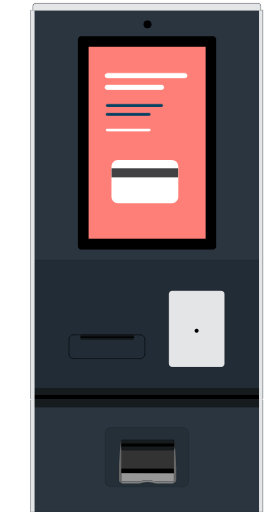
t = 0.00 s
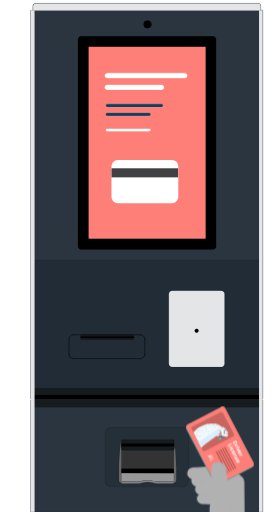
t = 0.60 s
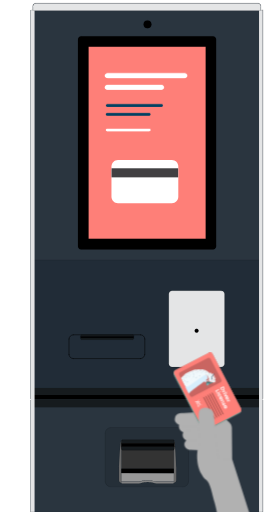
t = 0.90 s
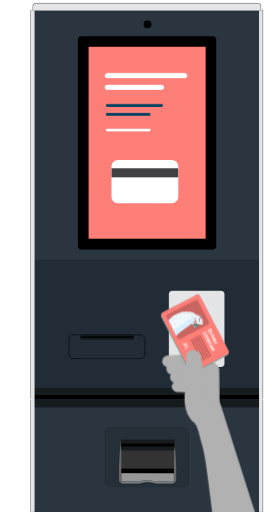
t = 1.50 s
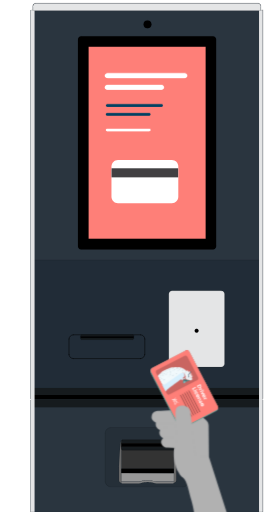
t = 2.08 s
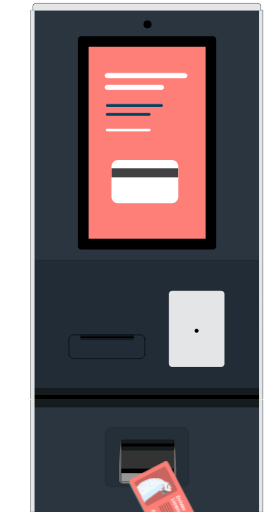
t = 2.63 s

The animated SVG that drew these frames (rendered in a browser with its animation timeline set to each time). Animation: 1 CSS @keyframes rule; one cycle of 3.00 s, repeats indefinitely.

<svg id="eA9Zn8smQW31" xmlns="http://www.w3.org/2000/svg" xmlns:xlink="http://www.w3.org/1999/xlink" viewBox="140 0 341.1 626.6" shape-rendering="geometricPrecision" text-rendering="geometricPrecision">
<style><![CDATA[
#eA9Zn8smQW398_to {animation: eA9Zn8smQW398_to__to 3000ms linear infinite normal forwards}@keyframes eA9Zn8smQW398_to__to { 0% {transform: translate(466.175974px,796.629998px)} 40% {transform: translate(404.700016px,531.138982px)} 43.333333% {transform: translate(404.700016px,524.138982px)} 46.666667% {transform: translate(404.700016px,526.805649px)} 60% {transform: translate(404.700016px,526.805649px)} 96.666667% {transform: translate(352.900015px,798.772048px)} 100% {transform: translate(352.900015px,798.772048px)}}
]]></style>
<defs><rect id="eA9Zn8smQW35" width="641.1" height="626.6" rx="0" ry="0"/><path id="eA9Zn8smQW36" d="M403.8,374.7l-33.9,17.6c-1.2.7-2.7.2-3.4-1l-13.2-25.4c-.7-1.2-.2-2.7,1-3.4l33.9-17.6c1.2-.7,2.7-.2,3.4,1l13.2,25.4c.7,1.2.2,2.7-1,3.4Z"/><path id="eA9Zn8smQW37" d="M366.2,95.3h-94.9c-1.5,0-2.8-1.3-2.8-2.8s1.3-2.8,2.8-2.8h94.9c1.5,0,2.8,1.3,2.8,2.8s-1.1,2.8-2.8,2.8Z"/><path id="eA9Zn8smQW38" d="M337.7,109.6h-66.4c-1.5,0-2.8-1.3-2.8-2.8s1.3-2.8,2.8-2.8h66.4c1.5,0,2.8,1.3,2.8,2.8s-1.3,2.8-2.8,2.8Z"/><path id="eA9Zn8smQW39" d="M337.7,130.5h-66.4c-.8,0-1.4-.6-1.4-1.4s.6-1.4,1.4-1.4h66.4c.8,0,1.4.6,1.4,1.4s-.7,1.4-1.4,1.4Z"/><path id="eA9Zn8smQW310" d="M322.6,141.3h-51.4c-.8,0-1.4-.6-1.4-1.4s.6-1.4,1.4-1.4h51.4c.8,0,1.4.6,1.4,1.4.1.8-.6,1.4-1.4,1.4Z"/><path id="eA9Zn8smQW311" d="M322.6,160.4h-51.4c-.8,0-1.4-.6-1.4-1.4s.6-1.4,1.4-1.4h51.4c.8,0,1.4.6,1.4,1.4.1.8-.6,1.4-1.4,1.4Z"/></defs><g transform="translate(-.36362 0.150019)"><g><g><g><g><path d="M461.9,12.2h-2.2c-.2,0-.3.1-.3.3v4.8-.1l-.1-.1-.1-.1h-.1v-3.1-.6-.4-.4h-278.2v.4.4.6v3.1l-.2.1-.1.1c0,0,0,0,0,.1v-4.8c0-.2-.1-.3-.3-.3h-2.3c-.2,0-.3.1-.3.3v7.6v351.3v28.7v84.2v3.7c0,.2.1.3.3.3h2.1v.8h-2.1c-.2,0-.3.1-.3.3v3.7v109.7v23.5c0,.2.1.3.3.3h2.2.2h279h.2h2.2c.2,0,.3-.1.3-.3v-23.5-109.7-3.7c0-.2-.1-.3-.3-.3h-2.1v-.8h2.1c.2,0,.3-.1.3-.3v-3.7-84.2-28.7-351.3-7.6c.1-.2-.1-.3-.2-.3Z" fill="#2a353f" stroke="#000" stroke-width="0.1385" stroke-linecap="round" stroke-linejoin="round" stroke-miterlimit="1"/><rect width="277.6" height="161" rx="0" ry="0" transform="translate(181.1 318)" fill="#212c37" stroke="#000" stroke-width="0.1385" stroke-linecap="round" stroke-linejoin="round" stroke-miterlimit="1"/><path d="M364,595.7h-88.1c-3.9,0-7-3.2-7-7v-58.7c0-3.9,3.2-7,7-7h88.1c3.9,0,7,3.2,7,7v58.7c0,3.9-3.1,7-7,7Z" fill="#252f38" stroke="#000" stroke-width="0.1385" stroke-miterlimit="1"/><path d="M411,355.6h-60.2c-2.2,0-4,1.8-4,4v85.4c0,2.2,1.8,4,4,4h60.2c2.2,0,4-1.8,4-4v-85.4c0-2.2-1.8-4-4-4Z" fill="#e4e5e6" stroke="#000" stroke-width="0.1385" stroke-linecap="round" stroke-linejoin="round" stroke-miterlimit="1"/></g><path d="M383.2,404.6c0,1.3-1.1,2.4-2.4,2.4s-2.4-1.1-2.4-2.4s1.1-2.4,2.4-2.4s2.4,1,2.4,2.4Z" stroke="#000" stroke-width="0.1385" stroke-linecap="round" stroke-linejoin="round" stroke-miterlimit="1"/><circle r="4.8" transform="translate(320.7 29.6)" stroke="#000" stroke-width="0.1385" stroke-linecap="round" stroke-linejoin="round" stroke-miterlimit="1"/><g><rect width="18.2" height="41.7" rx="0" ry="0" transform="translate(366.5 63.2)" fill="#ff5a5f"/><rect width="9.1" height="107.6" rx="0" ry="0" transform="translate(375.6 175.9)" fill="#00e9cd"/><g><rect width="155.8" height="241.4" rx="0" ry="0" transform="translate(242.3 55.3)" fill="#fe7f78" stroke="#000" stroke-width="0.132" stroke-linecap="round" stroke-linejoin="round"/><g><path d="M284.5,195.6h66c4.2,0,7.9,3.4,7.9,7.9v37.1c0,4.2-3.4,7.9-7.9,7.9h-66c-4.2,0-7.9-3.4-7.9-7.9v-37.1c.1-4.4,3.6-7.9,7.9-7.9Z" fill="#fff"/><rect width="81.5" height="11.1" rx="0" ry="0" transform="translate(276.7 205.8)" fill="#414042"/></g></g></g><path d="M404.7,301.1v-253.1c0-2.1-1.7-3.9-3.9-3.9h-161.3c-2.1,0-3.9,1.7-3.9,3.9v253.2c0,2.1,1.7,3.9,3.9,3.9h161.4c2.1-.1,3.8-1.8,3.8-4Zm-156.1-9v-235.1h143.3v235.1h-143.3Z" stroke="#000" stroke-width="0.096891" stroke-linecap="round" stroke-linejoin="round" stroke-miterlimit="1"/><rect width="276.9" height="8.8" rx="0" ry="0" transform="translate(181.1 474.6)" fill="#161b1e"/><polygon points="458.6,477.8 458.6,488.4 180.6,488.4 180.6,477.8 181.1,477.8 181.1,483.2 458.1,483.2 458.1,477.8"/><rect width="278.1" height="10" rx="0" ry="0" transform="translate(180.6 488.4)" fill="#161b1e"/><line x1="458.5" y1="12.5" x2="182.2" y2="12.5" fill="#e4e5e6"/><rect width="4.5" height="614.1" rx="0" ry="0" transform="translate(178 12.2)" fill="#e4e5e6"/><rect width="4.5" height="614.1" rx="0" ry="0" transform="translate(457.2 12.2)" fill="#e4e5e6"/><g><path d="M355.9,588c-.1,1.5-1.3,2.8-2.9,2.7v.1l-.1.1-.1.1-.2.1-.3.1-.4.1-.4.1h-.5-.4-18c-1.8.1-3.5-.2-5.2-.8l-.7-.3-.8-.2-1-.2-1.1-.1-1.2-.1-1.3-.1h-1.1l-1.3.1-1.2.1-1.1.1-1,.2-.8.2-.7.3c-1.7.7-3.5,1-5.2.8h-18-.4-.4l-.4-.1-.4-.1-.3-.1-.2-.1-.1-.1-.1-.1v-.1c-1.5.1-2.9-1.2-2.9-2.7v-16.5c.1-1.5,1.3-32.4,2.9-32.4h64.2c1.5-.1,2.9,30.8,2.9,32.4l.2,16.5v0Z" fill="#252f38" stroke="#000" stroke-width="0.103" stroke-miterlimit="1"/><rect width="64.2" height="34.4" rx="0" ry="0" transform="translate(288.7 539.1)" fill="#333"/><path d="M353,578.9v9.7l-.1.1-.1.1-.2.1-.3.1-.4.1-.4.1h-.4-.4-18c-1.8.1-3.5-.2-5.2-.8l-.7-.3-.8-.2-1-.2-1-.2-1.2-.1-1.3-.1h-1.3l-1.3.1-1.2.1-1.1.1-1,.2-.8.2-.7.3c-1.7.7-3.5,1-5.2.8h-18-.4-.4l-.4-.1-.4-.1-.3-.1-.2-.1-.1-.1-.1-.1v-9.7l64.4.1v0Z" fill="#979797"/><path d="M353,588.7v2.3l-.1.1-.1.1-.2.1-.3.1-.4.1-.4.1h-.4-.4-18c-1.8.1-3.5-.2-5.2-.8l-.7-.3-.8-.2-1-.2-1.1-.1-1.2-.1-1.3-.1h-1.2l-1.3.1-1.2.1-1.1.1-1,.2-.8.2-.7.3c-1.7.7-3.5,1-5.2.8h-18-.4-.4l-.4-.1-.4-.1-.3-.1-.2-.1-.1-.1-.1-.1v-2.3l.1.1.1.1.2.1.3.1.4.1.4.1h.4.4h18c1.8.1,3.5-.2,5.2-.8l.7-.3.8-.2l1-.2l1.1-.1l1.2-.1l1.3-.1h1.3l1.3.1l1.2.1l1.1.1l1,.2.8.2.7.3c1.7.7,3.5,1,5.2.8h18h.4.4l.4-.1.4-.1.3-.1.2-.1.1-.2v0v0Z" fill="#808080"/><path d="M355.9,571.5v16.5c-.1,1.5-1.3,2.8-2.9,2.7v-51.6c1.6-.1,2.9,30.8,2.9,32.4Z" fill="#666"/><path d="M288.7,539.1v51.6c-1.5.1-2.9-1.2-2.9-2.7v-16.5c.1-1.6,1.4-32.5,2.9-32.4Z" fill="#666"/><rect width="64.2" height="5.5" rx="0" ry="0" transform="translate(288.7 573.4)"/></g><path d="M353.7,546.3v.8c0,2-.6,3.7-1.2,3.7h-62.6c-.7,0-1.2-1.7-1.2-3.7v-.8h65Z" fill="#161b1e" stroke="#000" stroke-width="0.2271" stroke-linecap="round" stroke-linejoin="round" stroke-miterlimit="1"/><path d="M353.7,541.8v.8h-65v-.8c0-2,.6-3.7,1.2-3.7h62.6c.6,0,1.2,1.4,1.2,3.7Z" fill="#161b1e" stroke="#000" stroke-width="0.2271" stroke-linecap="round" stroke-linejoin="round" stroke-miterlimit="1"/><rect width="65" height="3.7" rx="0" ry="0" transform="translate(288.7 542.6)" stroke="#000" stroke-width="0.2271" stroke-linecap="round" stroke-linejoin="round" stroke-miterlimit="1"/><path d="M303.8,413.4v.4c0,1-.6,1.8-1.2,1.8h-62.6c-.7,0-1.2-.8-1.2-1.8v-.4h65Z" fill="#161b1e" stroke="#000" stroke-width="0.1606" stroke-linecap="round" stroke-linejoin="round" stroke-miterlimit="1"/><path d="M303.8,411.2v.4h-65v-.4c0-1,.6-1.8,1.2-1.8h62.6c.7-.1,1.2.6,1.2,1.8Z" fill="#161b1e" stroke="#000" stroke-width="0.1606" stroke-linecap="round" stroke-linejoin="round" stroke-miterlimit="1"/><rect width="65" height="1.8" rx="0" ry="0" transform="translate(238.8 411.6)" stroke="#000" stroke-width="0.1606" stroke-linecap="round" stroke-linejoin="round" stroke-miterlimit="1"/><g><g><line x1="224.6" y1="414.7" x2="224.6" y2="433.6" fill="none" stroke="#000" stroke-width="0.6297" stroke-linecap="round" stroke-linejoin="round" stroke-miterlimit="10"/></g><g><path d="M224.6,433.6c0,2.8,2.3,5.1,5.1,5.1" fill="none" stroke="#000" stroke-width="0.6297" stroke-linecap="round" stroke-linejoin="round" stroke-miterlimit="10"/></g><g><line x1="229.8" y1="438.7" x2="312.2" y2="438.7" fill="none" stroke="#000" stroke-width="0.6297" stroke-linecap="round" stroke-linejoin="round" stroke-miterlimit="10"/></g><g><path d="M312.2,438.7c2.8,0,5.1-2.3,5.1-5.1" fill="none" stroke="#000" stroke-width="0.6297" stroke-linecap="round" stroke-linejoin="round" stroke-miterlimit="10"/></g><g><line x1="317.4" y1="433.6" x2="317.4" y2="414.7" fill="none" stroke="#000" stroke-width="0.6297" stroke-linecap="round" stroke-linejoin="round" stroke-miterlimit="10"/></g><g><path d="M317.4,414.7c0-2.8-2.3-5.1-5.1-5.1" fill="none" stroke="#000" stroke-width="0.6297" stroke-linecap="round" stroke-linejoin="round" stroke-miterlimit="10"/></g><g><line x1="312.2" y1="409.6" x2="229.8" y2="409.6" fill="none" stroke="#000" stroke-width="0.6297" stroke-linecap="round" stroke-linejoin="round" stroke-miterlimit="10"/></g><g><path d="M229.8,409.6c-2.8,0-5.1,2.3-5.1,5.1" fill="none" stroke="#000" stroke-width="0.6297" stroke-linecap="round" stroke-linejoin="round" stroke-miterlimit="10"/></g></g></g></g></g><g><g><g><g><g><path d="M366.2,95.3h-94.9c-1.5,0-2.8-1.3-2.8-2.8s1.3-2.8,2.8-2.8h94.9c1.5,0,2.8,1.3,2.8,2.8s-1.1,2.8-2.8,2.8Z" fill="#fff"/></g></g></g></g><g><g><g><g><path d="M337.7,109.6h-66.4c-1.5,0-2.8-1.3-2.8-2.8s1.3-2.8,2.8-2.8h66.4c1.5,0,2.8,1.3,2.8,2.8s-1.3,2.8-2.8,2.8Z" fill="#fff"/></g></g></g></g><g><g><g><g><path d="M337.7,130.5h-66.4c-.8,0-1.4-.6-1.4-1.4s.6-1.4,1.4-1.4h66.4c.8,0,1.4.6,1.4,1.4s-.7,1.4-1.4,1.4Z" fill="#004263"/></g></g></g></g><g><g><g><g><path d="M322.6,141.3h-51.4c-.8,0-1.4-.6-1.4-1.4s.6-1.4,1.4-1.4h51.4c.8,0,1.4.6,1.4,1.4.1.8-.6,1.4-1.4,1.4Z" fill="#004263"/></g></g></g></g><g><g><g><g><path d="M322.6,160.4h-51.4c-.8,0-1.4-.6-1.4-1.4s.6-1.4,1.4-1.4h51.4c.8,0,1.4.6,1.4,1.4.1.8-.6,1.4-1.4,1.4Z" fill="#fff"/></g></g></g></g></g><g><path d="M459.5,12.3h-279.2v-5c0-2,1.6-3.6,3.6-3.6h272c2,0,3.6,1.6,3.6,3.6v5Z" fill="#2a353f" stroke="#000" stroke-width="0.1383" stroke-linecap="round" stroke-linejoin="round" stroke-miterlimit="1"/><path d="M459.1,12.6h-278.4v-5c0-2,1.6-3.6,3.6-3.6h271.3c2,0,3.6,1.6,3.6,3.6v5Z" fill="#e4e5e6"/></g></g><g id="eA9Zn8smQW398_to" transform="translate(466.175974,796.629998)"><g transform="translate(-414.324051,-504.312363)"><g><g clip-path="url(#eA9Zn8smQW3294)"><g><path d="M361.9,420.6c.1,0,.1,0,0,0v0l35.3,7.9-3.3,7.9-33-.2v0c0,0,0,0-.1,0-4.6,0-8.1-3.5-7.9-7.9.3-4.4,3.8-9,9-7.7Z" fill="#b1b1b1"/><path d="M364.5,432.4v0v0l31.2-1.8l2,14.3-31.2,1.7v0c0,0,0,0-.1,0-4.4.3-8.4-2.7-8.9-6.7s2.7-7.3,7-7.5Z" fill="#b1b1b1"/><path d="M366.9,444.5v0v0l28.4,1.2-.1,12.9-28.3-1.2v0c0,0,0,0-.1,0-4-.2-7.2-3.2-7.2-6.8s3.2-6.3,7.3-6.1Z" fill="#b1b1b1"/><path d="M396.1,410.3c1.7-.1,3.4.5,4.6,1.6l13.9,11.7c2,1.8,3.1,4.3,3.1,6.9l.5,51.4c0,3-2.7,5.3-6.2,5.1l-12.3-.6c-3.4-.2-6.2-2.7-6.2-5.7l2.5-43-10.8-9.1-23.2-.3c-9.9.2-15.5-4.3-13.9-10c.9-3.4,2.9-5.9,10.5-5.8l37.5-2.2Z" fill="#b1b1b1"/><g><path d="M394.4,340.8l34.4,66.1c1,2,.3,4.5-1.7,5.5l-40.5,21c-2,1-4.5.3-5.5-1.7l-34.4-66.1c-1-2-.3-4.5,1.7-5.5l40.5-21c2-1.1,4.5-.3,5.5,1.7Z" fill="#c96561"/><path d="M394.4,340.8l34.4,66.1c1,2,.3,4.5-1.7,5.5l-40.5,21c-2,1-4.5.3-5.5-1.7l-34.4-66.1c-1-2-.3-4.5,1.7-5.5l40.5-21c2-1.1,4.5-.3,5.5,1.7Z" fill="#2eb7aa"/><path d="M394.1,340l34.8,66.8c.9,1.6.2,3.5-1.3,4.4l-41.2,21.4c-1.6.9-3.5.2-4.4-1.3l-34.8-66.8c-.9-1.6-.2-3.5,1.3-4.4l41.2-21.4c1.6-.8,3.5-.3,4.4,1.3Z" fill="#fc7e79"/><path d="M394.1,340l34.8,66.8c.9,1.6.2,3.5-1.3,4.4l-41.2,21.4c-1.6.9-3.5.2-4.4-1.3l-34.8-66.8c-.9-1.6-.2-3.5,1.3-4.4l41.2-21.4c1.6-.8,3.5-.3,4.4,1.3Z" fill="#fe7f78"/><g><path d="M403.8,374.7l-33.9,17.6c-1.2.7-2.7.2-3.4-1l-13.2-25.4c-.7-1.2-.2-2.7,1-3.4l33.9-17.6c1.2-.7,2.7-.2,3.4,1l13.2,25.4c.7,1.2.2,2.7-1,3.4Z" fill="#c96561"/><polygon points="365.2,388.8 361,380.9 377.7,368.5 384.3,364.8 387.9,366.8 388.4,370.1 368.4,383.1" fill="#d7effd"/><g><g><g><g><g><g><g><g clip-path="url(#eA9Zn8smQW3267)"><g><g><g><path d="M380.5,367.9c0,.1,0,.2-.1.2c0-.1,0-.1.1-.2Z" fill="#d1e0e7"/><path d="M381.7,366.8c0,0,.1,0,0,0-.1.1-.2.2-.4.3-.1.1-.1.1-.2.2c0,0,0,0,0-.1.2-.1.4-.3.6-.4Z" fill="#d1e0e7"/><path d="M381.8,366.7c.2-.1.3-.2.5-.3-.2.2-.4.2-.5.3Z" fill="#d1e0e7"/><path d="M382.9,366.2c0,.1,0,.1,0,0-.2.1-.3.2-.4.2s-.2.1-.3.1c.1-.1.3-.2.4-.3s.2,0,.3,0Z" fill="#d1e0e7"/><path d="M393.6,368.4c.1.1.1.1,0,0-.1,0-.2.1-.4.1-.1,0-.1,0,0,.1.1.2.2.3.4.3c0,.9,0,1.8,0,2.7-.4-.1-.7-.2-1-.3-.4-.1-.7-.2-1-.3-.2,0-.2-.1-.2-.3.1-.8.1-1.5.2-2.3v-.1h.1c.2,0,.4.1.6.1c0,0,0,0,.1,0c0,.1.1.2.2.1s.2-.1.1-.3c0-.1,0-.1,0-.2.1-.1.2-.2,0-.4.1,0,.1.1.2.1h.1c0-.1,0-.1,0-.1-.1,0-.1-.1,0-.1c0,0,.1-.1,0-.1-.2-.1-.1-.2-.1-.3c0,0,.1,0,.1-.1v0c.3,0,.3,0,.4.2c0,.1.1.3.2.4c0,.1.1.2-.1.3c0,0-.1,0-.1.1l.1.1c0,.2.1.2.1.3Z" fill="#0e3e5a"/><path d="M388.2,375.7c-.1,0-.1,0-.2-.1.1.3.1.3.2.1.1.1.1.1,0,0c.1.1,0,.1,0,0Zm.1-.2c-.1,0-.1,0,0,0l-.1-.3c-.1-.1-.1-.2-.2-.1c0,.1,0,.1,0,.2v0c0,0-.1,0-.1.1v0c.2,0,.3.1.4.1c0,.1.1,0,0,0c.1,0,.1,0,0,0Zm.6,0c-.1.1-.2.1-.2.1-.1-.1-.2,0-.3.1c0,0,.1,0,.2,0s.2,0,.3-.2c-.1.1,0,0,0,0c0,.1,0,.1,0,0v0Zm0,.5v0c-.2-.1-.3-.2-.2-.3-.2.1-.2.3,0,.4.2,0,.2,0,.2-.1v0v0c.1.1.2-.1,0,0Zm.1-.5v0c.1.1.1.1,0,0c.1,0,0,0,0,0Zm.3.9v0c0,.1,0,.2.1.2c0,0-.1-.1-.1-.2Zm0-1.8v0c-.1,0-.1.1-.1.2.1,0,.1-.1.1-.2v0Zm.2,2.2v0v0v0Zm.2-1.6v0v0Zm1,.4c-.1,0-.2.2-.3.3c0,.1-.1.2-.1.3s0,.1,0,.2c.1,0,.2-.1.3-.1-.1-.1,0-.2.1-.3s.2-.2.2-.3c-.1,0-.2,0-.2-.1Zm.7-.1c-.1,0-.2.1-.3.2v.1v0c0,0,0,0,.1,0v0c.1,0,.1-.1.2-.1c0,0,.1,0,0-.2.1,0,.1,0,0,0Zm.1.4c0,0,0,.1,0,0c0,.1.1.1,0,0v0Zm.2-.9v0c.2-.2.3-.2.4-.3-.1,0-.1-.1-.2-.1s-.2.1-.2.2-.1.1,0,.2h-.2c-.1.1-.1.2,0,.3l.1.1c0,.1,0,.1.1.1c0,0,0,0,0-.1l-.1-.1c-.1,0-.1-.1-.1-.1c0-.1.1-.2.2-.2Zm.4.2v0c0,0-.1,0,0,0-.1,0-.2,0-.2,0h.2c-.1,0-.1.1,0,0v0Zm.5-.2v0c0,.1.1.1,0,0Zm1.1.3c-.7.2-1.2.4-1.9.5v0c-.1.1-.1.1-.2.1l-.1.1c0,0,.1,0,.1.1v0h.1v0c0-.2.1-.3.3-.3.7-.2,1.2-.3,1.9-.5c0,0-.1,0-.2,0Z" fill="#379596"/><path d="M389.3,373.5c-.3-.2-.7-.3-.8-.7-.1-.1-.1-.1-.1-.2c0-.3-.2-.5-.3-.7-.1-.1-.1-.1-.1-.2s-.1-.1-.1-.1c-.1,0-.1.1-.1.1c0,.1,0,.2-.1.2c0,.1.1.2-.1.2-.1,0-.1,0-.2,0v0c0,0,0-.1.1-.1l-.1-.1c-.2,0-.3,0-.2.2c0,.1.1.1,0,.1-.2.1-.3.2-.3.4c0,.1,0,.2-.1.2-.2.1-.3.2-.3.4.1,0,.1.1.1.1-.1.1,0,.2.1.3s.1.2.1.3.1.1.2.1c.2-.1.2-.4.2-.5c0,0,0-.1.1-.2l.3.2h.2c.4.2.8.3,1.1.4h.1v0v0v0v0v0v0v0h.1c0,0,0,0,0,.1h.1c0-.1,0-.2.1-.3.2-.1.1-.1,0-.2Zm-1.9-1.1v0c0-.1,0-.1,0,0v0Z" fill="#dbe5ea"/><path d="M391.8,375.1v0c-.1,0-.1.1,0,0c.1.1.1.1,0,0v0v0v0c.1.1.1.1.2.1v0v0c0,.1.1.1,0,.2s-.2.1-.3.1h-.1c-.1,0-.1,0-.1-.1l-.1-.1c-.1-.1-.1-.2,0-.3l.1-.1c0,0,.1,0,.1-.1s.1-.1.2-.2h.1c.2,0,.4,0,.6.1-.1,0-.1.1-.2.1c0,.2-.2.3-.5.3Z" fill="#318586"/><path d="M390,372.4c-.1.1-.2-.1-.3,0c0,0,0,0,0-.1s0-.3-.1-.4c0,0-.1-.1,0-.1h.1c.1,0,.2,0,.2.2v0c.1.1,0,.3.1.4v0Z" fill="#e1e9ee"/><path d="M389.5,371.7v0c-.1,0-.2.1-.2.1c0-.1,0-.2.1-.3h.1c0,0,0-.2.1-.1.1,0,.1.1.1.2.1,0,0,0-.2.1.1-.1.1,0,0,0Z" fill="#e1e9ee"/><path d="M394.1,367.6c0-.1-.1-.1-.2,0s-.2,0-.1-.1c0-.1,0-.1,0-.2c0,0,.1-.1.1,0c.1.1.2.1.2.3v0v0v0Z" fill="#0c3047"/><path d="M387.7,372.1c0,.1.1.2-.1.2-.1,0-.1,0-.2,0c0-.1,0-.1.1-.2v0h.2Z" fill="#e1e9ee"/><path d="M389.9,374c-.1,0-.3,0-.4-.1.1-.1.3-.1.4.1v0Z" fill="#e0f3fb"/><path d="M390,372.4v0v0v0c0,.1,0,0,0,0v0Z" fill="#e1e9ee"/><path d="M390,372.4c0-.1,0-.1,0,0c.1-.1.1-.1,0,0c.1-.1.1-.1,0,0v0Z" fill="#e1e9ee"/><path d="M394.2,367.5v0v0Z" fill="#0f3a54"/><path d="M389.1,377.7c0,.1-.2.3-.3.3-.6.2-1.1.4-1.8.6-.1,0-.2,0-.2-.1-.1-.1-.1-.3-.1-.4.1-.1.2-.2.1-.4c0-.2,0-.4.1-.5c0-.1.1-.1.1-.1.1,0,.1.1,0,.1c0,.1,0,.2-.1.2v.1h.1c.1-.1.1-.3.2-.4c0-.1-.1-.1-.2-.2s-.2-.2-.2-.3c.1-.1.1-.2.2-.3.1,0,0,.2.1.1.1,0,0-.1,0-.2s.1-.2.2-.2.1,0,.2.1c.1,0,.2.1.2-.1c0-.1.1-.1.2,0c0,0,.1,0,.2.1c0,.1.1.1.1.1v0c-.1.1-.1.1.1.2v.1c.1.2.1.2.2.1c0,0,0,0,.1,0c0,.1.2.1.1.2-.1,0-.1.1-.1.2c0,0,0,.1.1.1.2.1.1.2.2.4c0,.2.1.3.2.2Zm-.4.3c0,0,.1,0,0,0c.1-.4.1-.6-.1-.9-.1-.1-.3-.1-.4,0s-.1.2-.1.3.1.2,0,.4c0,.2,0,.3.2.3.1,0,.3,0,.4-.1v0Z" fill="#50bcbd"/><path d="M388,376.2c0,0-.1,0,0,0-.1.2-.2.2-.3.2s-.1-.1-.2-.1-.2,0-.2.2c0,.1.1.1,0,.2-.1,0-.1-.1-.1-.1-.1.1-.1.2-.2.3c0,0,0,0,0,.1v0c0,.1.2.1.2.2.1,0,.2.1.2.2c0,.2-.1.3-.2.4h-.1c0,0-.1-.1,0-.1c0-.1,0-.2.1-.2v-.1c-.1,0-.1,0-.1.1-.1.2-.1.3-.1.5c0,.1,0,.3-.1.4-.1-.1-.1-.2-.1-.3v0c-.1-.2-.1-.4-.3-.6c0-.1,0-.1,0-.2s0-.1,0-.2c.1-.2,0-.3.2-.5c0,0,.2-.1.1-.2c0-.1-.1-.2-.1-.3c0,0,0,0-.1,0h-.1v-.2c.1.1.3.1.4.2s.1.1.2,0s.1-.1.1-.2c0,0,0,0,0-.1c0,0,0,0-.1,0s-.1.1-.2,0c0,0,0,0,0-.1v0c0-.1,0-.2,0-.3c0,0,0-.1,0-.2h.1c.1.1.1.1.2,0c.1,0,.2,0,.2,0c.1,0,.2.1.3.1c0,.1-.1.3.1.4c0,0,0,0,0,.1s0,.1,0,.2c.2.2.2.2.2.2Z" fill="#44aeaf"/><path d="M389.5,376.8v0c0,.1,0,.1,0,0v0c0,.5-.2.8-.4.9h-.1v0c-.1,0-.1-.1-.2-.2v0v0-.1-.1c0,0,0,0,0-.1v0c0,0,0-.1-.1-.1c0,0,0,0-.1,0v-.1v0c0,0,0,0,0-.1c0,0,0,0,.1-.1v0v0l-.1-.1c.2-.1.3-.3.5-.4.1.1.1.1.2.2.1.2.1.2.2.3-.1-.1-.1-.1,0,0-.1,0,0,0,0,0v0Z" fill="#44aeaf"/><path d="M391.1,376.1c-.2.2-.4.4-.7.6-.1.1-.1.1-.2,0c0-.1-.1-.2-.1-.3v0h.1v0c0,0,0-.1,0-.2s.1-.2.1-.3c.1-.1.2-.3.3-.3.1.1.2.1.2.1.1,0,.1,0,.1.1.2.1.2.2.2.3Z" fill="#3fa4a5"/><path d="M393.9,375.3c-.1.2-.3.3-.4.5-.1.1-.4.2-.6.1-.3-.1-.7-.1-1,.1-.1,0-.1,0-.2.1h-.1v0v0h-.1v-.1v0v0c0-.1,0-.1.1-.1.1-.1.1-.1.2-.1v0c.7-.1,1.2-.3,1.9-.5.1,0,.2,0,.2,0Z" fill="#3fa4a5"/><path d="M386.5,376c.1.1.2,0,.2,0c0,.1.1.2.1.3s-.1.2-.1.2c-.2.1-.1.3-.2.5c0,.1,0,.1,0,.2-.1,0-.1-.1-.1-.1v0c0-.4,0-.8.1-1.1Z" fill="#50bcbd"/><path d="M391.2,375.9v0c-.2-.1-.1-.1,0,0v0c-.1,0-.1,0,0,0Z" fill="#318586"/><path d="M391.3,375.9c0,0,0,.1,0,0v0v0v0Z" fill="#318586"/><path d="M391.5,375.6c0,.1-.1.1,0,0-.2.2-.2.2-.3.2v0c0,0,0,0-.1,0v0-.1c.1-.1.2-.2.4-.1c0-.1,0-.1,0,0Z" fill="#318586"/><path d="M395.3,365.9c-.1-.2.1-.2.2-.2-.1.1-.1.1-.2.2Z" fill="#0c3047"/><path d="M395.5,365.7c0-.1,0-.1,0,0v0Z" fill="#0c3047"/><path d="M392.7,367.5c-.1,0-.1-.1,0,0-.2-.1-.1-.2-.1-.2.1-.1.1,0,.1.2c0-.2,0-.1,0,0c0-.1,0,0,0,0Z" fill="#0f3a54"/><path d="M387.7,374.8c0,0,0,.1,0,0c0,.1-.1.1,0,0l-.2.1v0c0,0,0,0-.1,0h-.1c0-.1,0-.2.1-.2s.2,0,.3.1c-.1,0-.1,0,0,0v0Z" fill="#2d7b7c"/><path d="M388.2,375.4v0c-.1,0-.1.1-.2,0v0c0-.1,0-.1,0-.2.1-.1.1,0,.2.2v0v0Z" fill="#2d7b7c"/><path d="M388.3,373.7h-.2v0v0h-.1v0v0v0h.1.2Z" fill="#2d7b7c"/><path d="M388.5,375.3v0v0v0v0Z" fill="#318586"/><path d="M394.2,375.1l-1.5-.3c-.1,0-.2.1-.2.1-.1.1-.3.2-.4.3v0c0,0,.1-.1.1,0s.1.1,0,.2-.2.1-.3.1-.2.1-.2,0c-.1,0-.1,0-.1-.1l-.1-.1c-.1-.1-.1-.2,0-.3l.1-.1c0,0,.1,0,.1-.1s.1-.1.2-.2h-.1c-.6-.1-1.1-.3-1.7-.4-.1,0-.3,0-.4-.1h-.1c-.1,0-.1,0-.2,0l-.3-.1c.1.2.1.3.2.4c0,.1.1.1,0,.2v0c-.1,0-.2,0-.3.1c0,0,.1-.1.1-.2.1-.1.1-.2,0-.2-.1-.1-.2-.3-.2-.4l-.7-.2v0h-.2v0v0v0v0v0h-.1v0c0,0,0,0-.1,0v0c-.1,0-.1-.1-.2,0l-.1-.1c0-.1.1,0,.2,0c0,0,.1,0,.1.1v-.1l-.3-.2c0,.1,0,.1-.1.2c0,.2-.1.4-.2.5.1.1,0,.1,0,.2-.1.3-.2.7-.3.9v0c0,.1-.1.2-.1.3v0c0,0,0,.1,0,.2v.1c0,.1,0,.1-.1.1s-.1-.1-.1-.1c0,.1,0,.1,0,.2.2,0,.3.1.4.2s.1.1.2,0c0,0,0-.1.1-.2c0,0,0,0-.1,0s-.1.1-.2,0c0,0,0,0,0-.1v0c0-.1.1-.2.1-.2s0-.1,0-.2h.1c0,0,.1.1.2,0c.1,0,.2,0,.2,0c.1,0,.2.1.3.1l.1-.1v0l.1-.1v0c0-.1,0-.1,0-.2.1-.1.1,0,.2.1v.2v0l.1.1c0,0,0,.1.1.1l-.1.1v0l-.1.1c0,.1.1.1.2.1v0v0v0c.1-.1.2-.2.3-.1c0,0,.1,0,.2-.1c0,0,.1-.1.1,0s0,.1-.1.1c0,.1-.1.1-.1.1v0c-.1.1,0,.2.1.3h.1c.2-.1.1.1.1.1h-.2v.1c.3,0,.6-.1.9-.1l-.5.3c.1.1.1.1.1.2l.1.1v0c0,0,0,0,0,.1v0v0v0c0,.1,0,.1.1.1.2-.1.3-.3.4-.5.1-.1.1-.2.2-.1v0c0,0,0,0,.1,0v0c0,0,0-.1,0-.2s.1-.2.1-.3c.1-.1.2-.3.3-.3.1.1.2.1.2.1v0c0,0,.1.1.2.1v0-.1c.1-.1.2-.2.3-.2s.1,0,.1.1-.1.1-.1.1c-.1.1-.1.2-.2.1c0,0,.1,0,.1.1v0v0c.1.1.1.2.1.3.1-.1.1-.1.2-.2v0h-.1v-.1v0v0c0-.1,0-.1.1-.1h-.1c0,0,0,0,0,.1-.1-.1,0-.2,0-.2.1-.1.2-.2.3-.2c0,0,.1,0,.1.1v.1c.7-.1,1.2-.3,1.9-.5.1,0,.2,0,.2,0s.1,0,.2,0l.4-.1-.5-.2Zm-7-.1v0c-.1,0-.1,0,0,0-.1-.1-.2-.1-.1-.2v0v0v0c0,0,0,0,0-.1c0,0,0,0,.1,0c0,0-.1,0-.1.1v0c0,0,.1,0,.1.2.1-.1.1,0,0,0v0Zm.5-.2c0,0,0,.1,0,0c0,.1-.1.1,0,0l-.2.1v0h-.1c0,0,0,0-.1,0v0v0c0-.1,0-.2.1-.2s.2,0,.3.1c-.1,0-.1,0,0,0v0c0-.1,0-.1,0,0c.1-.1.1,0,0,0Zm2,.4v0v0v0v0Zm-.4-.6v0c0,.1,0,.2-.1.2c0-.1,0-.2.1-.2v0Zm-.1.4c-.1.1-.2,0-.2,0h.2Zm-.2.2c0,.1,0,.1,0,0-.1.1-.2.1-.2,0v0-.1v0l.2.1v0v0c0-.1,0-.1,0,0v0Zm-.2-.1v0c0,.1,0,.1,0,0v0v0Zm-.4.2v0c.1,0,.1,0,0,0v0v0c.1,0,.1,0,0,0v0v0Zm.6.2v0c0,0,.1,0,0,0v0Zm3.6-.4c0,.1-.1.1,0,0-.1.1-.1.1,0,0v0v0v0c-.3.1-.3,0-.2,0h.2c-.1-.1-.1-.1,0,0c.1-.2.1-.2,0,0c.1,0,0,0,0,0Z" fill="#2d7b7c"/><path d="M388.9,375.3v0v0c0-.1,0-.1,0,0c.1-.1.1-.1,0,0c.1,0,.1,0,0,0Z" fill="#318586"/><path d="M389,375.5c.1,0,.1,0,0,0v0v0Z" fill="#318586"/><path d="M389.3,374.6v0c0,.1,0,.2-.1.2c0-.1,0-.2.1-.2v0Z" fill="#318586"/><path d="M389.7,375.2v0v0Z" fill="#318586"/><path d="M389,376.1c0,0-.1,0,0,0-.3,0-.4.1-.5.1s-.2,0-.2.1c0,0,0,.1.1.1-.1,0-.1,0-.1.1-.1,0-.1,0-.1-.1c0,0,0,0,0-.1l-.1-.1c-.1-.1-.2-.2-.2-.4v-.1c-.2-.1-.1-.3-.1-.4v0l.1-.1c.1,0,.1,0,.2,0v0l.1.1c0,0,0,.1.1.1l-.1.1h-.1v.1c0,.1.1.1.2.1v0v0v0c.1-.1.2-.2.3-.1c0,0,.1,0,.2-.1c0,0,.1-.1.1,0s0,.1-.1.1-.1.1-.1.1c-.1.1,0,.2.1.3l.2.1c.1-.2,0,0,0,0Z" fill="#3fa4a5"/><path d="M389.8,376.1l-.5.3h-.1c-.2.1-.4.2-.5.3v0v0c0,0,0,0-.1,0c0,0,0,0-.1,0v0c-.1.1-.1,0-.1-.1v-.1l-.1-.2v0c0-.1,0-.1.1-.2c0,0,0,0,.1,0c.2,0,.4-.1.5-.1.2.2.5.1.8.1Z" fill="#e0f3fb"/><path d="M389.3,373.9v0v0l-.4-.1-.7-.2h-.2c-.1,0-.1,0-.2-.1v0h-.1v-.1h.2c.4.1.8.3,1.1.4v0v0v0c.2,0,.2,0,.3.1-.1-.1-.1-.1,0,0v0v0v0Z" fill="#e0f3fb"/><path d="M386.8,375.4v0c0,0,0,.1,0,.2v.1c0,0,0,0-.1.1-.1,0-.1-.1-.1-.1s0,0,0-.1c0,0,0,0,0-.1c0,0,0,0,0-.1s0-.1.1-.2c0-.1.1-.1.2-.1c0,.1-.1.2-.1.3Z" fill="#318586"/><path d="M387.1,374.8v0v0v0v0c0,.1,0,.1,0,0c0,.1,0,.1,0,0Z" fill="#318586"/><path d="M387.6,374.9v0v0h-.2v0v0c.1-.1.1-.1.2,0Z" fill="#318586"/><path d="M392.6,375.1c0,0-.1.1,0,0-.1.1-.1.1,0,0v0v0v0c-.2.1-.2,0-.2,0h.2c-.1-.1-.1-.1,0,0v0c.1,0,0,0,0,0Z" fill="#318586"/><path d="M387.1,374.8v0v0v0v0v0c0,0,0-.1,0,0c0-.1,0-.1,0,0c.1-.1,0,0,0,0Z" fill="#2d7b7c"/><path d="M388.5,375.3v0v0v0v0c-.1,0-.1,0,0,0-.1,0-.1,0,0,0v0Z" fill="#318586"/><path d="M389.2,373.8c.1-.1.2-.1.2,0-.1.1-.2.1-.2,0Z" fill="#e0f3fb"/><path d="M393.4,367.6c0,.1,0,.1,0,0c0,.1,0,0,0,0Z" fill="#0c3047"/><path d="M387.2,374.7c0,0-.1.1,0,0-.1.1-.1.1,0,0v0v0c-.1.1-.1,0,0,0-.1,0-.1,0,0,0Z" fill="#2a7072"/><path d="M387.2,375v0c-.1,0-.1,0,0,0v0Z" fill="#2a7072"/><path d="M387.3,373.5c0,.2-.1.4-.2.5.1-.3.2-.3.2-.5Z" fill="#2a7072"/><path d="M387.7,374.8c0,0,0,.1,0,0c0,.1-.1.1,0,0l-.2.1v0h-.1c0,0,0,0-.1,0v0c0-.1,0-.2.1-.2s.2,0,.3.1c-.1,0-.1,0,0,0v0Z" fill="#2a7072"/><path d="M387.7,373.6c.1,0,0,0,0,0-.1,0-.1-.1-.2,0l-.1-.1c0-.1.1,0,.3.1-.1-.1,0-.1,0,0v0Z" fill="#2a7072"/><path d="M388.3,373.7v0v0Z" fill="#2a7072"/><path d="M387.4,372.3v0v0c-.1.1-.1.1,0,0Z" fill="#e0f3fb"/><path d="M387.2,375.8v0c0,0-.1,0,0,0-.2,0-.2.1-.3,0c0,0,0,0,0-.1v0c.2.1.2,0,.3.1-.1-.1,0-.1,0,0Z" fill="#379596"/><path d="M386.7,375.5v0v0Z" fill="#379596"/><path d="M386.7,375.5v0c-.1,0,0,0,0,0Z" fill="#379596"/><path d="M386.7,375.6v0c-.1,0-.1,0,0,0Z" fill="#379596"/><path d="M388.7,378c-.1.1-.2.1-.3,0-.2,0-.2-.1-.2-.3c0-.1,0-.2,0-.4c0-.1-.1-.2.1-.3.1-.1.3-.1.4,0c.2.2.2.5.2.8-.1.2-.2.2-.2.2Z" fill="#bfe6fb"/><path d="M388.4,376.5l.1.2c-.2,0-.2-.1-.1-.2Z" fill="#44aeaf"/><path d="M388.5,375.3v0v0c-.1,0-.1,0,0,0-.1,0-.1,0,0,0v0v0Z" fill="#2a7072"/><path d="M388.9,375.1v0v0v0v0c0-.1,0,0,0,0Z" fill="#2a7072"/><path d="M388.8,375.1v0v0v0v0Z" fill="#2d7b7c"/><path d="M389,375.2c0,.1,0,.1,0,0-.1.1-.2.1-.2,0v0-.1v0l.2.1v0v0c-.1-.1-.1-.1,0,0v0Z" fill="#2d7b7c"/><path d="M387.7,373.6v0c.1,0,0,0,0,0-.1,0-.1-.1-.2,0l-.1-.1c0-.1.1,0,.3.1-.1-.1,0-.1,0,0Z" fill="#318586"/><path d="M388,373.6v0c0,0-.1,0,0,0-.1,0-.1,0,0,0v0c-.1,0-.1,0,0,0-.1,0-.2,0-.2,0v0c.1,0,.1,0,.2,0Z" fill="#318586"/><path d="M387.7,373.6v0v0Z" fill="#2a7072"/><path d="M380.5,367.9c0,0-.1.1-.1.2s-.1.1-.2.1c-.2.1-.3.2-.5.3s-.3.2-.4.3-.3.1-.4.3h-.1c-.1.1-.3.1-.4.2-.3.3-.7.5-1,.7-.2.1-.5.3-.7.4-.4.3-.9.5-1.2.8s-.8.6-1.1.8c-.2.1-.3.2-.4.3l-.3.1c-.2.1-.3.2-.5.3-.4.2-.8.5-1.1.7-.1,0-.2.2-.3.2-.3.2-.6.4-.9.6-.5.3-.9.6-1.2.9-.5.3-.9.6-1.3.9-.2.1-.3.2-.4.3l-.2.1c-.3.2-.6.4-.9.6-.1.1-.2.1-.3.2-.5.3-.9.7-1.4.9-.6.4-1.2.8-1.8,1.1-.5.3-.9.6-1.4.9-.2.1-.4.2-.6.3-.3.2-.6.4-.9.6l.2-.2c.4-.2.8-.5,1.1-.7s.6-.4.9-.6.6-.4.9-.6.6-.4.9-.6.7-.4.9-.6c.2-.1.4-.2.6-.4.3-.2.7-.4.9-.6.3-.2.6-.4.9-.6.5-.3.9-.6,1.3-.9.3-.2.6-.4.9-.6.5-.3.9-.6,1.3-.9.3-.2.6-.4.9-.6.4-.2.7-.5,1-.7s.6-.4.9-.6.6-.4.9-.6.6-.4.9-.6c.5-.3.9-.6,1.3-.9.3-.2.6-.4.9-.6s.7-.5.9-.7c.3-.2.6-.4.9-.6s.7-.4.9-.7c.1,0,.2-.1.3-.1-.1.1-.2.2-.4.3-.1.3-.2.4-.2.6v0Z" fill="#d7effd"/><path d="M386.2,368.1v0c-.1.3-.2.3-.3.3v-.2h.1c.1-.1.1-.2.2-.1c0-.1,0,0,0,0c.2-.1.2-.2.2-.4c0-.1,0-.2-.1-.3s-.1-.2.1-.3l-.1-.1c-.1,0-.1,0-.2.1-.2.1-.2.1-.2-.1s-.1-.3-.3-.2l.1.1c0,0,.1,0,.1.1-.1.1-.2.2-.3,0h-.1v.1c.1.1,0,.2.1.3-.1.1-.2.1-.3.3c0,.1-.1,0-.1-.1s-.1-.1-.2,0-.2.1-.3,0c-.1,0-.2,0-.3.1l-.1.1c-.1,0-.1.1-.2,0c0-.1,0-.1.1-.1.1-.2.1-.4,0-.6l-.1.1c.1.3.1.3-.2.5s-.7.4-1,.5c-.1,0-.2.1-.3,0c.1-.2.4-.3.5-.4l.1-.1c0-.2-.1-.3,0-.5c0,0,0,0,0-.1s-.1-.1,0-.2c.1,0,.2-.2.3-.1.1,0,.1.1.2,0c0-.1-.1-.1-.1-.2c0,0,0,0-.1,0v-.1c-.3,0-.5,0-.8.1-.1.1-.2.1-.3,0-.1,0-.2.1-.3.1-.2.2-.4.3-.6.4s-.4.3-.6.4c-.1.2-.2.3-.4.4h-.1c0,.1,0,.2-.1.2v0c0,.2-.1.3-.3.4s-.3.2-.5.3-.3.2-.4.3c.1.2.1.2-.1.2-.1,0-.1,0-.1.1s-.1.1-.2,0h-.1c-.1.1-.3.1-.4.2-.3.3-.7.5-1,.7-.2.1-.5.3-.7.4-.4.3-.9.5-1.2.8-.4.3-.8.6-1.1.8-.2.1-.3.2-.4.3.2.3.1.5-.3.6.1-.1.1-.3,0-.4-.2.1-.3.2-.5.3-.4.2-.8.5-1.1.7c0,.1.1.1.2.1.2-.1.2-.1.2.1c0,0,0,.1.1.1.2.1.1.1,0,.2.1.1.1.3,0,.4-.1,0-.1.2-.2.1s-.3-.1-.3-.2l.2-.6c-.1.1-.1.2-.1.2-.1-.1,0-.2.1-.2-.1-.1.1-.2,0-.3c0-.1-.2,0-.2-.1-.3.2-.6.4-.9.6-.5.3-.9.6-1.2.9-.5.3-.9.6-1.3.9-.2.1-.3.2-.4.3c0,0,0,0,.1,0c0,.1-.1.1-.1,0l-.2.1c-.3.2-.6.4-.9.6-.1.1-.2.1-.3.2-.5.3-.9.7-1.4.9-.6.4-1.2.8-1.8,1.1l-1.4.8c-.2.1-.4.2-.6.3-.3.2-.6.4-.9.6l.4.8c.1,0,.1,0,.1,0c0,.1,0,.1-.1.1v.1c.1,0,.2.1.2.1h.1c-.1.1-.2.2-.3.3l.4.7c.2-.2.4-.4.7-.6.2-.1.3-.1.4.1c0,.1,0,.2,0,.2-.1.1-.3.2-.5.3-.1.1-.2.2-.4.2l.2.3l2.7,5c.1,0,.1-.1.1-.2s.1-.1.1-.1c.2,0,.3-.1.4-.2c0,0,0-.1.1-.1.2,0,.3-.1.4-.2s.2-.1.1-.3v-.1c.1.1.2.1.2.1s.1,0,.2-.1c0,0,.1,0,.1-.1.1,0,.1-.2.1-.3c0,0,0-.1-.1-.1s-.1-.1-.2-.1c.1-.1.2-.1.3,0s.1.1.2.1.1,0,.2-.1c.1,0,.1-.1.1-.1.1-.1.1-.1.2-.2.3-.2.5-.4.8-.6.2-.1.4-.3.6-.4.3-.3.7-.5.9-.8.2-.1.3-.2.4-.3l.1-.1c.1-.1.2-.1.3-.2.1,0,.1-.1.2-.1s.2-.2.3-.2c.4-.3.9-.6,1.2-.9.3-.2.5-.3.7-.6.1,0,.2-.1.2-.2.1-.1.2-.1.3-.2.3-.3.7-.5.9-.8.3-.2.5-.4.8-.6.2-.2.5-.4.7-.5l.1-.1c.1-.1.2-.2.4-.3s.4-.2.6-.4c.1,0,.1-.1.2-.1.3-.2.6-.5.9-.7.2-.1.4-.3.6-.4.5-.4,1-.8,1.5-1.1.6-.4,1.1-.8,1.6-1.2.4-.3.9-.6,1.2-.9.2-.2.5-.3.7-.5s.4-.4.7-.5c.4.3.8.5,1.2.8.3.1.6.3.9.5c0-.1,0-.1.1-.2c0,0,0,0,0-.1c0,0,0,0,0-.1v-.1c0-.1,0-.1.1-.2.1-.4.3-.9.4-1.2c0-.1.1-.1,0-.2-.1,0-.2,0-.2-.1s0-.2-.1-.3-.2-.2-.1-.3c0,0,0-.1-.1-.1c0-.2.1-.3.3-.4.1,0,.1-.1.1-.2c0-.2.1-.3.3-.4.1,0,0,0,0-.1-.1-.2,0-.2.2-.2.1-.1,0-.2.1-.3v-.1c-.1-.1,0-.2.1-.2.1-.1.2-.3.2-.5s.1-.4.1-.7c-.8,0-1-.4-1.2-.9Zm-24.8,13.7c-.1.1-.1.1,0,0-.1,0-.1.1-.2.1c0,0,0,0-.1.1c0,0,0,0,0-.1s0-.1,0-.2c0,0,0-.1.1-.1s.1,0,.2.2c-.1-.1-.1,0,0,0v0v0Zm1-.7c0,0-.1,0,0,0-.1.3-.1.3-.2.3c0,0,.1.1,0,.1h-.1c-.1-.1-.1-.1-.2-.1v0c-.1,0-.2.2-.4.2l.1-.1c.1-.1.2-.1.3-.1l.2-.1c.1,0,.1,0,.1,0v0-.1c.1-.1.1-.2.2-.1c0-.1,0,0,0,0v0Zm2.9-1.8c-.3.2-.6.4-.9.6-.1.1-.2.1-.2.2s0,.2.1.2.1.1,0,.1l-.1.1c.1,0,.2,0,.2-.1.1-.1.2-.1.3-.2.1,0,.1,0,.1.1-.1.1-.1.2-.2.2c0,0,0,0-.1,0c0,.3-.3.3-.5.3-.1,0-.1.2-.1.3s0,.1-.1.1c-.1-.1-.2-.2-.1-.3c0,0,0-.1.1-.1.1-.1,0-.2,0-.3-.3.2-.7.4-.9.6-.1.1-.2.1-.4.1.2-.1.3-.2.5-.3s.3-.3.5-.3c-.1-.1,0-.2.2-.3s.3-.2.4-.4l.1-.1c.2,0,.4-.2.5-.3c0,0,0-.1.1-.1s.2-.1.5-.1c0-.1,0-.1,0,0c.1,0,.1,0,0,0Zm2.1-2.2c.2-.1.3-.3.5-.3-.3.1-.4.2-.5.3Zm.8-.8v0v0Zm.1-.1c.1-.1.1-.1.2-.1-.1,0-.1.1-.2.1ZM372,375c0,0-.1,0,0,0c0-.1,0-.1,0,0c0-.1,0,0,0,0Zm10.1-6.5c0,0-.1,0-.2-.1.2,0,.3,0,.2.1.1,0,.1,0,0,0Zm.2-.1c0-.1.1-.2.2-.2-.1.1-.1.1-.2.2Z" fill="#d7effd"/><path d="M361.4,381.8v0c-.1.1-.1.1,0,0v0Z" fill="#d7effd"/><path d="M362.2,381.5v0c-.2-.1-.2-.1-.3-.1l.2-.1c.1,0,.1,0,.1,0c0,.1.1.1,0,.2Z" fill="#d7effd"/><path d="M368.1,376.3c0,.1-.1.1,0,0-.1,0-.1,0,0,0Z" fill="#d7effd"/><path d="M368.3,376.2c0,0-.1,0,0,0-.1,0-.1,0,0,0Z" fill="#d7effd"/><path d="M368.5,376.1c0,0,.1,0,0,0v0Z" fill="#d7effd"/><path d="M372,374.1c-.1.1-.1.2-.1.2-.1-.1,0-.1.1-.2Z" fill="#d7effd"/><path d="M372.1,374.9v0v0Z" fill="#d7effd"/><path d="M372.1,374.9c-.1,0-.1.1,0,0-.1,0-.1,0-.2,0c.1,0,.1,0,.2,0Z" fill="#d7effd"/><path d="M380.5,367.9c0,.1,0,.2-.1.2c0-.1,0-.1.1-.2Z" fill="#d7effd"/><path d="M382.2,368.4c0,.1,0,.1,0,0-.1,0-.2,0-.2,0c.1,0,.2,0,.2,0Z" fill="#d7effd"/><path d="M382.5,368.3c-.1.1-.1.1-.2.2c0-.2.1-.2.2-.2Z" fill="#d7effd"/><path d="M386.2,368.1v0c-.1.3-.2.3-.3.3v-.2h.1c.1-.1.1-.2.2-.1c0-.1,0,0,0,0Z" fill="#d7effd"/><path d="M396.4,364.1c-.2,0-.4,0-.5.1-.4.2-.8.5-1.2.7-.2.1-.5.3-.7.4v0c0,0-.1.1-.5.3s-.6.4-.8.5-1.1,1.2-1.1,1.2-.2.1-.2.6c0,.4-.2,2.9-.2,2.9s-.1.3.1.4l1.6.4.6.2v-2.7-.8l.2-.3l2-2.7c.4-.5.5-.8.7-1.2.2,0,.1,0,0,0Z" fill="#0f3a54"/></g><path d="M360.7,380.4c-1.5-2.8-2.9-5.7-4.5-8.5.2-.3.4-.6.6-.9.1,0,0-.1,0-.2-.1-.2-.2-.2-.4,0s-.3.4-.4.6c-.2-.4-.5-.9-.7-1.2-.1-.1-.1-.2,0-.3l.1-.1c0-.1,0-.1.1-.1s.1,0,.1-.1c0-.2.2-.5.4-.6.1-.1.2-.3.4-.4v-.1c0-.1,0-.2.1-.2c0,0,0,0,.1,0c.2,0,.2-.1.3-.2s.2-.2.4-.3c.2,0,.3-.2.3-.4v-.1c.2,0,.2-.2.3-.3.1,0,.1-.1.1-.1c0-.1.1-.2.2-.2.2,0,.2-.2.4-.3.1,0,0-.1,0-.1-.1-.1-.1-.2.1-.3.1,0,.2-.1.2-.1c0-.1.1-.2.2-.2h.1c.1-.3.5-.3.6-.5h.1c.2,0,.2,0,.1-.2-.1-.1,0-.1.1-.2.3-.1.5-.3.8-.4.1-.1.2-.1.1-.2s0-.1,0-.1c.1-.1.3-.2.4-.3s.1-.1.2,0c.2.1.3-.1.5-.1c0,0,0,0,0-.1c0-.2.2-.3.3-.3.2-.1.3-.1.5-.1.1,0,.1,0,.2-.1c0-.3.3-.3.5-.4.1,0,.2-.1.3-.1.1-.1.2-.2.4-.1.1,0,.3,0,.3-.2v0c0-.1.1-.1.2-.1s.3,0,.4,0c0,0,.1-.1,0-.1c0-.1,0-.2.1-.1.1,0,.1,0,.1-.1s.1-.2.2-.1c.2,0,.4-.1.5-.2s.3-.1.4-.2c0,.1,0,0,.1,0c.1-.1.2-.2.3-.1.1,0,.2,0,.2-.1.1,0,.1,0,.2,0c0-.3,0-.3.4-.3.2,0,.4.1.4-.2c0,0,0-.1.1-.1.1.1.2.3.2,0c0-.1.2-.1.3-.1h.1c.1-.3.3-.1.4-.2.2,0,.3-.1.4-.2.1-.2.3-.1.5-.2.1-.1.3-.1.4-.2h.1c.2.1.2,0,.3-.2c0,.2.1.2.2.2.1-.1.2-.2.4-.2.3-.1.6-.4.9-.4s.5,0,.8.1c.1.1.1,0,.1,0c.1,0,.2-.2.4-.1.1.1.1-.1.2,0c.2,0,.5.1.7.1.2.1.5.2.7-.1.1-.1.3-.1.4-.1h.1c.1-.3.4,0,.6-.1.1.2.2,0,.3,0c.2,0,.3-.1.5,0c.2,0,.4,0,.5,0h.1c.3.1.7.2.9.1.1,0,.1,0,.2,0c.1-.1.2-.1.3,0s.4.1.4.1c.1-.1.3-.1.4-.1s.3,0,.4,0h.1c.4-.2.8,0,1.1-.1s.7,0,.9.2c.1.1.3,0,.3.2v0c.2-.1.3,0,.5,0s.4.1.7.2h.1c.2,0,.5.1.7.3.1.1.1.1.2.1.3-.1.4,0,.5.3c0,.1.1.1.1,0s.1-.1.2-.1c.1.1,0,.1,0,.2.2-.2.3-.1.5,0c.3.2.5.3.8.4.1,0,.2,0,.1.2c0,.1.1.1.1,0c.2,0,.3,0,.3.2c0,.1.1.2.2.2v0c.2,0,.3,0,.3.2c0,.1,0,.2.2.1h.1v0v.1c0,.1,0,.1-.1.2s0,.2,0,.2v0c.1.1.1-.1.2-.1s.2-.1.3,0c.2.2.4.4.6.6.1.1.2.2,0,.3.1.1.1,0,.2,0c.1-.1.2-.1.3.1s.3.3.5.4c.1,0,.1,0,.2.1c0,.1.1.1.2.1s.3,0,.2.2v.1v0l.1-.1c0-.2,0-.4,0-.6c0-.4,0-.7-.1-1.1.3.3.5.6.7.8.5.6,1,1.2,1.5,1.8.1.1.2.1.3,0c.3-.2.6-.4.9-.6.1-.1.1-.1.2,0c.3.3.6.6.8.9.1.1.1.1.2.2-.1.1-.3.2-.5.3s-.4.2-.6.4l-.2.2c-.1-.2-.2-.3-.3-.5-.1-.1-.1-.2-.2-.1-.1,0-.2.1-.1.2v0c.1.2.2.5.5.6v.1v0c-.1,0-.1.1-.2.2-.3.3-.6.7-.9.9l-.1.1c0,.3,0,.5,0,.8c0,.1,0,.2,0,.2c0,.1-.1.3,0,.4-.1.7-.1,1.3-.2,2c0,.2.1.3.3.4c0,.1,0,.3.1.3.2.1.4.1.4.3c0,0,0,0,.1,0c.3-.1.6.1.9.1.1,0,.3,0,.2.2c0,.1,0,.2,0,.2.1,0,.2,0,.3,0s0-.1,0-.2s0-.2.1-.3c.1,0,.2,0,.2.1.1.3.1.3.4.2.2-.1.4,0,.6.1.1.1.2.1.3.1.2,0,.3.1.4.2.1.2.2.1.3.1s.1-.1.2-.1c.1.1,0,.2,0,.2s0,.1-.1.1c-.1.1,0,.2.1.2s.1,0,.2,0s.3,0,.2.2c.1-.1.2-.2.3-.1-.1.2-.3.4-.6.5-.5.4-1,.7-1.5,1-.1.1-.3.1-.3.3l-1.5-.3c-.2-.1-.4-.1-.6-.1-.2-.1-.5-.1-.8-.2l-1.5-.4c0-.1-.2-.1-.2-.1-.1-.2-.3-.3-.5-.3-.4-.1-.8-.5-.9-.9c0-.2-.2-.4-.3-.6v-.1c-.1,0,.1-.1,0-.2-.1,0-.1.1-.1.2v0c-.1,0-.3,0-.2-.2-.1-.1.2-.1.1-.2-.2-.2,0-.3.1-.4s.2-.3.2-.5v.2c.1-.1,0-.3,0-.5-.1-.3-.2-.6-.3-.9s-.2-.6-.3-.8v-.1c0-.2-.1-.4-.2-.6-.1-.1-.2-.3-.3-.5s-.2-.4-.3-.5v0c-.1-.2-.2-.4-.4-.5-.3-.2-.7-.4-.9-.6-.1,0-.2-.1-.2-.1-.2.1-.4.1-.5,0-.1,0-.2,0-.3,0h-.1c-.3.1-.6-.1-.8.2-.1.1-.3,0-.4,0s-.2-.1-.3,0-.3.2-.4.2c-.5.3-.9.6-1.4.9-.3.2-.6.4-.9.6-.5.3-.9.6-1.3.9-.3.2-.6.4-.9.6-.5.3-.9.6-1.3.9-.3.2-.6.4-.9.6-.4.3-.9.6-1.2.9-.4.3-.9.6-1.2.9-.5.3-.9.6-1.4.9-.3.2-.6.4-.9.6-.4.3-.9.6-1.2.9-.3.2-.6.4-.9.6-.5.3-.9.6-1.4.9-.3.2-.6.4-.9.6-.4.3-.9.6-1.2.9-.3.2-.6.4-.9.6-.5.3-.9.6-1.4.9-.3.2-.6.4-.9.6-2.1-.4-2.6,0-3.1.3Z" fill="#f1f9fc"/><path d="M396.4,373.3c-.1-.1-.2,0-.3.1c0-.2-.1-.2-.2-.2s-.1,0-.2,0-.2-.1-.1-.2l.1-.1c0-.1.1-.2,0-.2-.1-.1-.1.1-.2.1s-.2.1-.3-.1c-.1-.1-.2-.2-.4-.2-.1,0-.2,0-.3-.1-.2-.1-.4-.1-.6-.1-.3.1-.3.1-.4-.2c0-.1-.1-.2-.2-.1-.1,0-.1.2-.1.3s.1.1,0,.2c-.1,0-.2,0-.3,0-.1-.1-.1-.1,0-.2.1-.2-.1-.2-.2-.2-.3,0-.6-.2-.9-.1h.2c0-.3-.3-.3-.4-.3-.1-.1-.1-.2-.1-.3l.4.1c0,.1-.1.1,0,.2.1,0,.1.1.2,0c.1,0,0-.1,0-.1.4.1.8.2,1.1.3.2,0,.2,0,.2-.1c0-.8,0-1.5,0-2.3c0-.1,0-.3,0-.4v-.3c0,0,0-.1,0-.2c0-.2.1-.4.2-.5s.2-.3.3-.4l.1-.1c.3-.4.6-.8.9-1.1v0c.2.2.4.5.6.7.1.1.1,0,.1-.1.1-.3.1-.6.2-.9c0-.3.1-.5.2-.8.1.4.2.9.3,1.2.2.8.3,1.5.5,2.3.1.3.1.5.1.8c0,.1,0,.2.2.2.4-.1.9-.2,1.3-.3l-1.9,2.2c.3.1.6.1.9.1.1,0,.2.1.1.2-.4.2-.8.7-1.1,1.2Zm-.9-3c0,.1.2.1.3.1s.1-.1.1-.1c0-.3-.1-.7-.3-.9c0-.1-.1-.1-.2,0-.1,0-.1.1-.1.2.1.2.1.5.2.7v0Zm.2,1.6c.3-.2.4-.5.2-.8c0-.1-.1-.1-.1-.1-.1,0-.1.1-.1.1c0,.2-.1.3-.3.5-.1.1-.2.2-.1.3.2,0,.3.1.4,0v0Zm-.2-3.6c0,.1.1.1.1.2c0,0,.1.1.2.1s0-.1,0-.2s0-.3,0-.4s0-.3-.1-.4-.2-.1-.3-.1-.1.1-.1.2v0c.1.3.1.5.2.6v0Zm-1.3,2.9c0,.1.1.1,0,0c.1.1.2.1.2,0c0-.2.1-.3.1-.5c0-.1,0-.2-.1-.2s-.2.1-.2.2v0c-.1.2,0,.4,0,.5Z" fill="#f4fafc"/><path d="M395.5,370.3c-.1-.3-.2-.5-.3-.8c0-.1,0-.1.1-.2.1,0,.2,0,.2,0c.2.2.3.6.3.9c0,.1,0,.1-.1.1c0,0-.1.1-.2,0Z" fill="#e2eaef"/><path d="M395.5,368.3c-.1-.2-.1-.4-.2-.5c0-.1,0-.2.1-.2v0c.1,0,.2,0,.3.1s.1.3.1.4s0,.3,0,.4s0,.1,0,.2c-.1,0-.1,0-.2-.1c0-.2,0-.2-.1-.3Z" fill="#e2eaef"/><path d="M394.2,371.2c0-.1,0-.3,0-.4s.1-.2.2-.2v0c.1,0,.1.1.1.2c0,.2-.1.3-.1.5c0,.1-.1.1-.1.1-.1-.1-.1-.1-.1-.2Z" fill="#e2eaef"/><g opacity="0.3"><path d="M378.8,361c.1.1.3.1.4,0c.1,0,.1-.1.1-.1c0-.2,0-.3-.3-.3l-.8-.1c-.1-.1-.2,0-.3,0s-.1,0-.2.1c0,.1,0,.1.1.2.4.2.7.3,1,.2v0Z" fill="#0d4160"/><path d="M363.6,366.5c-.1.1-.3.2-.4.3-.1,0-.2.2-.3.3s-.1.1,0,.2.1,0,.2,0c.2-.1.4-.2.7-.3.1,0,.2-.2.1-.3v0c-.1-.2-.2-.2-.3-.2Z" fill="#0d4160"/><path d="M385.7,363.2c-.2-.2-.4-.3-.7-.4-.1,0-.2,0-.2,0-.1.1,0,.1.1.2c0,.1.1.1.2.2.3.2.6.4.9.6.1.1.3.1.3,0c.1-.1.1-.2-.1-.3v0c-.1-.2-.3-.3-.5-.3v0Z" fill="#0d4160"/><path d="M381.7,361.3c-.1,0-.2,0-.2.1s0,.2.1.2c.3.1.7.1.9.2.1,0,.2,0,.2-.1s0-.1,0-.2c-.1-.1-.2-.1-.3-.1-.2-.1-.5-.1-.7-.1Z" fill="#0d4160"/><path d="M384,360.9c-.2-.1-.4-.2-.6-.2c0,0-.1-.1-.2-.1s-.2-.1-.3.1c0,.1,0,.2.1.3.2.1.4.3.6.3s.3.1.4,0c.2-.1.1-.2,0-.4v0Z" fill="#0d4160"/><path d="M372.9,360.8c-.1,0-.2,0-.2,0-.1,0-.1.1-.1.1c0,.1,0,.1.1.1.4.2.8.2,1.2.2.1,0,.2,0,.2-.1s.1-.3-.1-.3c-.4,0-.8,0-1.1,0Z" fill="#0d4160"/><path d="M373.6,369.2c-.2.1-.3.4-.5.5-.1,0-.1.1-.1.2v0c.1.1.1,0,.2,0c.5-.4.9-.8,1.4-1.1.1,0,.1-.1.1-.2s0-.2-.2-.2c-.1,0-.3,0-.3.2-.1.1-.3.3-.6.6Z" fill="#0d4160"/><path d="M363.4,373.8c-.2.2-.5.5-.8.6-.1.1-.2.2-.4.3-.1,0-.1.1,0,.2v0c0,0,.1.1.2.1.2-.1.4-.1.5-.2.3-.2.6-.5.9-.8.1-.1,0-.2,0-.3s-.1-.1-.2-.1c-.1.1-.2.1-.2.2Z" fill="#0d4160"/><path d="M380,359.8c-.1,0-.2-.1-.3.1c0,.1,0,.3.1.3.3.2.6.3.9.4.1,0,.2,0,.3-.1-.1-.1.1-.3-.2-.3-.3-.2-.6-.3-.8-.4Z" fill="#0d4160"/><path d="M360.8,373c0,0,.1,0,0,0c.2-.2.2-.3.2-.4v0c-.1-.1-.2-.1-.2,0-.1,0-.2,0-.2.1-.3.2-.6.5-.8.9-.1.1-.2.2,0,.3.1.1.2,0,.3-.1.2-.3.3-.7.7-.8Z" fill="#0d4160"/><path d="M365.5,367.9c.1,0,.1-.1.2-.1.3-.1.5-.2.8-.4.1-.1.1-.2,0-.4-.1-.1-.2-.1-.3,0-.4.2-.8.4-1,.6h-.2c-.1.1-.2.1-.1.2c0,.1.2.1.2.1v0c.2.1.3,0,.4,0Z" fill="#0d4160"/><path d="M380.9,363.8c.1,0,.1-.1.1-.2s0-.2-.1-.2c-.4-.1-.8-.1-1.1-.1-.1,0-.1.1-.1.1c0,.1,0,.1.1.2s.2.1.3.1c.1.1.5.1.8.1Z" fill="#0d4160"/><path d="M378.3,366.5v0c-.2.1-.4.2-.6.3-.1,0-.1.1-.1.1c0,.1.1.1.1.1v0c.1,0,.2,0,.3,0c.4-.1.7-.3,1-.5.1-.1.2-.1.1-.3c0-.1-.2-.2-.3-.1v0c-.1.2-.3.3-.5.4Z" fill="#0d4160"/><path d="M361.2,366.8v0c.3-.3.5-.5.7-.6.1-.1.2-.2.1-.3v0c-.1-.1-.2-.1-.3,0-.3.2-.5.5-.7.8-.1.1-.1.2,0,.2v0c0,0,.1-.1.2-.1Z" fill="#0d4160"/><path d="M371.1,367.7c.1-.1.3-.1.4-.2.1,0,.1-.2.1-.3v0c-.1-.1-.2-.1-.3,0-.4.2-.8.4-1.1.6-.1,0-.1.1-.1.1c0,.1.1.1.1.1.2,0,.6-.1.9-.3Z" fill="#0d4160"/><path d="M391.8,373c0,.1.1.1.3.1.1,0,.1-.1.1-.2c0-.2,0-.3-.1-.5s-.3-.4-.4-.7c0-.1-.1-.1-.2-.1s-.1.1-.1.2c.2.5.3.8.4,1.2Z" fill="#0d4160"/><path d="M370.1,362.6c.1,0,.2-.1.1-.2c0-.1-.1-.2-.2-.2-.3.1-.6.1-.9.1-.1,0-.1,0-.2.1c0,.1,0,.2.1.2.3.1.7.1,1.1,0Z" fill="#0d4160"/><path d="M395.3,373.8c.1-.1.2-.1.3-.2l.1-.1c0-.1-.1-.1-.1,0-.3,0-.7.1-.9.1s-.2.2-.2.3.1.1.2.1c.1-.1.4-.1.6-.2Z" fill="#0d4160"/><path d="M369.7,361.2c-.1.1-.3.1-.2.3c0,.1.2.1.3.1.3,0,.6-.1.8-.1.1,0,.2,0,.1-.1c0-.1,0-.2-.1-.2-.3-.2-.6-.2-.9,0Z" fill="#0d4160"/><path d="M360.9,369.2c-.2,0-.4.3-.5.5c0,.1-.1.1,0,.2s.1.1.2,0v0c.2-.2.5-.4.8-.6.1-.1.1-.2.1-.3s-.1-.1-.2,0c-.2.1-.3.2-.4.2Z" fill="#0d4160"/><path d="M370.8,365.4c-.2.1-.3.2-.5.3-.1,0-.1.1-.1.2s.1,0,.2,0c.4-.1.7-.2.9-.4.1,0,.2-.1.1-.2c0-.1-.1-.2-.2-.1v0c-.1,0-.2.1-.4.2Z" fill="#0d4160"/><path d="M367,365.6c.2-.1.3-.2.5-.2.1-.1.1-.2.1-.3v0c-.1-.1-.2-.1-.3,0-.3.1-.6.4-.9.6c0,0-.1,0-.1.1s.1.1.1,0c.2-.1.4-.2.6-.2Z" fill="#0d4160"/><path d="M370.7,364c-.2.1-.4.2-.5.3-.1,0-.1.1-.1.1s0,.1.1.1c.4,0,.7-.1.9-.3.1-.1.1-.2,0-.3s-.2-.1-.3,0c0,0,0,.1-.1.1Z" fill="#0d4160"/><path d="M358.5,370.2c.1,0,.1-.1,0,0c.2-.3.3-.4.5-.6.1-.1.2-.3,0-.4-.1-.1-.3,0-.4.1-.2.2-.3.5-.4.7c0,.1-.1.1,0,.2.2.1.3,0,.3,0Z" fill="#0d4160"/><path d="M394.8,373.3c.1-.1.3-.1.4-.2s.1-.2,0-.2c-.1-.1-.1-.1-.2,0s-.2.1-.3.1-.3.1-.4.2c-.1,0-.2.1-.2.3c0,.1.2.1.3.1.2-.2.3-.2.4-.3Z" fill="#0d4160"/><path d="M359.4,366.8c-.2.1-.4.3-.6.5c0,.1-.1.1,0,.2c0,0,.1.1.2,0c.1,0,.1-.1.2-.1.2-.1.4-.3.6-.4.1,0,.2-.1.1-.2c0-.1-.2-.2-.3-.1-.1,0-.1.1-.2.1Z" fill="#0d4160"/><path d="M366.4,362.9c-.1.1-.3.1-.2.2c0,.1.2.1.3.1.3,0,.5-.1.8-.2.1,0,.2-.1.2-.2v0c0-.1-.2-.1-.3-.1-.3,0-.5.1-.8.2Z" fill="#0d4160"/><path d="M393.5,374.3v0c.2-.4.3-.8.2-1.1c0-.1-.1-.1-.1-.1-.1,0-.1,0-.1.1c0,.3-.1.5-.2.8c0,.1,0,.1,0,.2-.1.1,0,.1.2.1v0Z" fill="#0d4160"/><path d="M375.4,361.8c0,0,0,.1,0,0c.3.2.6.1.9,0c.1-.1.1-.2.1-.3s-.1-.1-.3-.1c-.2.1-.4.1-.6.2-.2,0-.2.1-.1.2Z" fill="#0d4160"/><path d="M364.8,364.1c-.2.1-.4.3-.5.3s-.1.1-.1.2.1.1.1.1c.3,0,.6-.1.9-.3.1-.1,0-.1,0-.2s-.1-.1-.2-.1v0c0-.1-.1-.1-.2,0Z" fill="#0d4160"/><path d="M385.6,362c0,0,0,.1,0,0c.4.3.6.7.9.9.1.1.2.2.4.1v0c.1,0,0-.2,0-.3-.2-.5-.6-.7-.9-.9-.1,0-.2,0-.2,0-.3.1-.3.1-.2.2Z" fill="#0d4160"/><path d="M374.6,362.9c.1,0,.2-.1.1-.2c0-.1-.1-.1-.2-.1v0c-.2,0-.4,0-.5,0s-.2,0-.3.1c-.1,0-.1.1-.1.1c0,.1.1.1.2.1.3.1.6,0,.8,0c0,.1,0,0,0,0Z" fill="#0d4160"/><path d="M362.8,369c.1,0,.2-.2.3-.3s.1-.2.1-.3c-.1-.1-.2-.1-.3-.1v0c-.2.1-.3.2-.4.4c0,.1-.1.1-.1.2.1.1.2.1.4.1-.1,0-.1,0,0,0Z" fill="#0d4160"/><path d="M390,365.4c.1,0,.1.1,0,0c.2.2.3.3.5.2.1-.1.1-.3,0-.4-.1-.3-.3-.5-.5-.8-.1-.1-.2-.1-.3-.1s-.1.1-.1.2c.2.4.3.6.4.9Z" fill="#0d4160"/><path d="M358.7,371.9c.1,0,.1-.1.2-.2s.1-.2.2-.3.1-.2,0-.3-.2-.1-.3,0c-.2.1-.3.3-.4.6c0,.1-.1.1,0,.2.2,0,.2,0,.3,0Z" fill="#0d4160"/><path d="M388.1,365.9c.2.2.4.5.8.5.1,0,.2,0,.3-.1c0-.1.1-.3-.1-.4-.3-.1-.5-.2-.8-.4-.1,0-.1,0-.2,0-.1.2-.1.3,0,.4Z" fill="#0d4160"/><path d="M360.9,367.7c-.1.1-.2.2-.3.3c0,.1-.1.1,0,.2s.2.1.3,0v0c.1-.1.1-.2.2-.2.1-.1.1-.2,0-.3c0-.1-.1-.1-.2,0Z" fill="#0d4160"/><path d="M362.3,364.6c-.2.1-.3.2-.4.4c0,.1-.1.1,0,.2s.1,0,.2,0c.1-.1.3-.2.4-.3s.1-.2.1-.3c-.2,0-.3,0-.3,0Z" fill="#0d4160"/><path d="M390.9,366.6c.2.1.3.2.5.3c0,0,.1.1.1,0c0,0,.1-.1,0-.1-.1-.2-.2-.3-.4-.5-.1-.1-.2,0-.2,0c0,.1,0,.2,0,.3Z" fill="#0d4160"/><path d="M390,372.3c-.1,0-.1.1,0,0-.2.1-.1,0,0,0-.1-.1-.1-.2-.1-.2-.1,0-.1,0-.1-.1c0-.2-.1-.1-.2-.1h-.1c0,.1,0,.1.1.2l.1.1c0,.1.1.2.3.3c0,0,0-.1,0-.2Z" fill="#0d4160"/><path d="M369.6,369.9c.1-.1.2-.1.2-.2s-.1-.1-.2-.1-.1,0-.2.1-.4.1-.3.3c.2.1.4-.1.5-.1Z" fill="#0d4160"/><path d="M389.5,371.7c0-.1.1-.1,0,0c.1-.1.2-.1.2-.2s-.1-.2-.2-.2s0,.1,0,.1s0,0-.1,0-.1.1-.1.2v.1c.1.1.1,0,.2,0v0Z" fill="#0d4160"/><path d="M388.4,372.3c-.1,0-.1-.1-.2-.1c0,.1,0,.2,0,.2.1.1.1,0,.2-.1c0,0,0-.2.1-.2c0,0,.1-.1,0-.1v0c0,0-.1,0-.1.1s0,.1,0,.2Z" fill="#0d4160"/><path d="M388.9,371.9c-.3,0-.2.2-.2.3s.1.1.1.2c0-.1.1-.2.1-.3c0-.2-.2-.2,0-.2Z" fill="#0d4160"/><path d="M390.4,373c0-.1-.2-.1-.2-.2s-.1-.2-.2-.2c0,0-.1-.1-.1,0s0,.1.1.1c.2,0,.2.1.1.2c0,0,0,.2.1.1.1,0,.2,0,.2,0Z" fill="#0d4160"/><path d="M388.9,371.6c0-.1.2-.1.1-.2c0-.1-.1-.1-.1-.1v0c0,.1,0,.2,0,.3-.1.1,0,0,0,0Z" fill="#0d4160"/><path d="M390.8,373c-.1-.1-.3-.2-.2-.3v-.1c-.1,0-.1.1-.1.1c0,.2.2.3.3.3Z" fill="#0d4160"/><path d="M389.5,373.7c.1-.1.1-.2.1-.3s-.1-.1-.2-.1c.1.1,0,.3.1.4Z" fill="#0d4160"/><path d="M389.9,372.9c0-.1-.1-.1,0,0-.2-.1-.1,0,0,0-.1.1,0,.1,0,0c.1.1,0,.1,0,0Z" fill="#0d4160"/><path d="M391.1,371.4c0,.1.1.1,0,0c.1.1.2,0,0,0v0v0c0-.1,0-.1,0,0Z" fill="#0d4160"/><path d="M388.9,371.3c0,0,0-.1,0,0c0-.1-.1-.2-.2-.1c0,0-.1,0-.1.1.2,0,.3,0,.3,0Z" fill="#0d4160"/><path d="M390.6,371.3c0,0,.1.1,0,0v0c.1-.2,0-.2,0-.2c0,.1,0,.1,0,.2c0-.1,0,0,0,0Z" fill="#0d4160"/></g></g></g><clipPath id="eA9Zn8smQW3267"><use width="52.139893" height="48.039886" xlink:href="#eA9Zn8smQW36"/></clipPath></g></g></g></g></g></g></g></g></g><line x1="393.4" y1="387.6" x2="407.1" y2="413.9" fill="none" stroke="#000" stroke-width="0.4804" stroke-miterlimit="10"/><line x1="390.8" y1="388.9" x2="404.5" y2="415.2" fill="none" stroke="#000" stroke-width="0.4804" stroke-miterlimit="10"/><line x1="388.3" y1="390.2" x2="401.9" y2="416.6" fill="none" stroke="#000" stroke-width="0.4804" stroke-miterlimit="10"/><line x1="385.7" y1="391.6" x2="399.4" y2="417.9" fill="none" stroke="#000" stroke-width="0.4804" stroke-miterlimit="10"/><line x1="383.2" y1="392.9" x2="396.8" y2="419.2" fill="none" stroke="#000" stroke-width="0.4804" stroke-miterlimit="10"/><g><path d="M373.6,398.5c.5,0,1-.1,1.7-.1.6-.7,1.1-1.3,1.4-1.7c0-.1-.1-.1-.1-.2.2-.2.4-.4.6-.5.2,0,.4.1.2.3-.2.3-.9,1.3-1.4,2c1.4-.1,2.8-.2,2.9.1.1.1.1.4,0,.5-.9-.3-5.6.4-6.2.4-.1-.1-.1-.6,0-.7.3-.1.5-.2.8-.3.1,0,0,.2.1.2Z" fill="#fff"/><path d="M378.1,399.3c.1.2.1.6-.5.9-.8.4-1.6.6-1.8.1-.1-.2,0-.4.1-.5-.3.1-.6.2-.9.3-.3.2-.5.4-.3.7.3.5,1.1.5,1.6.2c0,0,.1,0,.1.1.1.1,0,.2-.2.3-.5.3-1.6.4-1.9-.3-.3-.5,0-1.1.7-1.5c1-.5,2.8-.8,3.1-.3Zm-2.1.7c.1.2.9,0,1.4-.3.3-.1.3-.2.3-.2s-.1,0-.2,0c-.5,0-.9.1-1.4.3c0,0-.1.1-.1.2v0Z" fill="#fff"/><path d="M377.9,400.2c.2.2.4.4.5.6.3-.1.6-.1.9-.1.1.1.1.5,0,.5l-.5.1c.1.1.1.2.2.3s.2.2.1.3s0,.1,0,.2-.1.2-.1.2h-.1v0c-.2-.3-.4-.6-.6-.9-.9.2-1.6.4-2.4.8-.2.1-.2.2-.2.3.3.4.8.6,1.2.5c0,0,.2.2-.2.4-.5.2-1-.1-1.3-.5-.2-.4,0-.9.7-1.3.6-.3,1.2-.5,1.9-.7l-.2-.3c-.2-.1,0-.5.1-.4Z" fill="#fff"/><path d="M379.1,402.3c.1,0,.1,0,0,0c.1.1.3.6.1.7-.9.2-1.7.4-2.6.8-.2.1-.3.3-.2.4.2.4.9.1,1.1,0c.1.1.1.2,0,.3c0,0,0,0-.1.1-.5.3-1.2.2-1.5-.3-.2-.4,0-.7.5-.9c1-.6,1.8-.9,2.7-1.1Zm.9-.3c.2-.1.7-.3.9,0c.1.2.1.3-.1.3c0,.1-.1.3-.2.3-.3.2-.7.1-.8-.2v0c0-.1.1-.2.2-.4v0Z" fill="#fff"/></g><g><path d="M407.5,384.5c-1.1.7-2.5.2-3.1-.9l-.1-.1-.9-1.6l4.2-2.2.9,1.6c.6,1.3.2,2.6-1,3.2.1,0,.1,0,0,0Zm-.5-.8c.7-.3.9-1,.7-1.7c0,0,0-.1-.1-.1l-.4-.7-2.5,1.3.4.7c.3.7,1.1.9,1.8.7.1-.2.1-.2.1-.2v0Z" fill="#fff"/><path d="M410.1,386.5l-.9.5-.2-.4c-.3-.5-.6-.6-1.1-.3l-1.7.9-.5-.9l3.2-1.7.3.6-.3.4c.4.1.8.4.9.8l.3.1Z" fill="#fff"/><path d="M410.3,387.1l.5.9-3.2,1.7-.5-.9l3.2-1.7Zm1.2-.7l.5.9-.9.4-.5-.9.9-.4Z" fill="#fff"/><path d="M412.7,391.7l-3.9.4-.4-.8l2.6-3l.5.9-1.7,1.9l2.6-.4.3,1Z" fill="#fff"/><path d="M412.6,396.2l-1.2-2.5c-.4.3-.5.8-.3,1.1.1.3.4.5.8.5l.5.9c-1,.2-2.1-.5-2.4-1.5s.5-2.1,1.5-2.4s2.1.5,2.4,1.5c.2.9-.2,1.7-.9,2.1-.2.2-.3.3-.4.3Zm-.6-2.8l.9,1.5c.3-.3.4-.8.2-1.1-.3-.3-.7-.5-1.1-.4v0Z" fill="#fff"/><path d="M415.8,397.8l-.9.5-.2-.4c-.3-.5-.6-.6-1.1-.3l-1.7.9-.5-.9l3.2-1.7.3.6-.3.4c.4.1.8.4.9.8l.3.1Z" fill="#fff"/><path d="M399.7,387.2l-.9.5-1.3-2.5l4.2-2.2.5.9-3.3,1.7.8,1.6Z" fill="#fff"/><path d="M402.4,386.4l.5.9-3.2,1.7-.5-.9l3.2-1.7Zm1.2-.6l.5.9-.9.4-.5-.9.9-.4Z" fill="#fff"/><path d="M401.5,388.8c.9-.5,2.1-.2,2.6.8v.1c.5.8.3,1.8-.5,2.4l-.5-.9c.3-.4.3-1-.1-1.3-.3-.3-.8-.3-1-.1-.5.2-.7.8-.5,1.2v0c.2.4.6.6.9.5l.5.9c-.9.3-1.8-.1-2.2-.9-.5-1-.1-2.2.8-2.7v0Z" fill="#fff"/><path d="M405,396l-1.2-2.5c-.4.3-.5.8-.3,1.1.1.3.4.5.8.5l.5.9c-1,.2-2.1-.5-2.4-1.5-.2-1,.5-2.1,1.6-2.4c1-.2,2.1.5,2.4,1.5.2.9-.2,1.7-.9,2.1-.4.2-.5.2-.5.3Zm-.7-2.7l.9,1.5c.3-.3.4-.8.2-1.1-.3-.4-.7-.5-1.1-.4v0Z" fill="#fff"/><path d="M407.4,399.3l-2,1-.5-.9l1.8-.9c.5-.3.7-.6.5-.9s-.7-.6-1.1-.4c0,0-.1,0-.1.1l-1.7.9-.5-.9l3.2-1.7.3.6-.3.4c.5.1.9.4,1,.9.5.6.2,1.3-.6,1.8.2,0,.1,0,0,0Z" fill="#fff"/><path d="M406.8,400.4l.5.9c-.3.2-.3.5-.2.8s.4.4.6.3.1-.5,0-.8c-.2-.6-.4-1.3.4-1.7.6-.3,1.3,0,1.7.8.4.6.3,1.3-.3,1.8l-.1.1-.5-.9c.3-.1.3-.4.1-.7-.1-.3-.4-.4-.6-.3s-.1.4,0,.8c.2.6.4,1.3-.4,1.7-.7.4-1.3,0-1.8-.8-.5-.6-.3-1.4.4-1.9.2,0,.2-.1.2-.1Z" fill="#fff"/><path d="M410.5,406.7l-1.2-2.5c-.4.3-.5.8-.3,1.1.1.3.4.5.8.5l.5.9c-1,.2-2.1-.5-2.4-1.5-.2-1,.5-2.1,1.5-2.4c1-.2,2.1.5,2.4,1.5.2.9-.2,1.7-.9,2.1-.2.2-.3.2-.4.3Zm-.6-2.7l.9,1.5c.3-.3.4-.8.2-1.1-.3-.3-.7-.5-1.1-.4v0Z" fill="#fff"/></g></g><path d="M401.5,467.1l-6.2-54.5c-1.1-4.5-6.2-7.5-11.2-6.6-5,.8-7,2.7-7,9.5l.1,14.4.8,9.1c-.2,3.4.2,6.9,1.3,10.2c1.8,5.4.1-3.8-1.8,1.5l-.6,1.7c-3.8,13.3-.8,27.8,3.2,33.9c2,3,2.9,5.7,6.2,7.7c4.9,3.1,7.4,18.2,10.2,27.7c4,13.4,6.7,37.1,6.7,37.1l14.2,111.5h65L418.1,468.7" fill="#b1b1b1"/></g><clipPath id="eA9Zn8smQW3294"><use width="641.100037" height="626.600037" xlink:href="#eA9Zn8smQW35"/></clipPath></g></g></g></g><g><g><g><g><use width="100.499969" height="5.600006" xlink:href="#eA9Zn8smQW37" fill="#fff"/><g><clipPath><use width="100.499969" height="5.600006" xlink:href="#eA9Zn8smQW37"/></clipPath></g></g></g></g><g><g><g><use width="71.999969" height="5.600006" xlink:href="#eA9Zn8smQW38" fill="#fff"/><g><clipPath><use width="71.999969" height="5.600006" xlink:href="#eA9Zn8smQW38"/></clipPath></g></g></g></g><g><g><g><use width="69.199982" height="2.799995" xlink:href="#eA9Zn8smQW39" fill="#004263"/><g><clipPath><use width="69.199982" height="2.799995" xlink:href="#eA9Zn8smQW39"/></clipPath></g></g></g></g><g><g><g><use width="54.209534" height="2.799988" xlink:href="#eA9Zn8smQW310" fill="#004263"/><g><clipPath><use width="54.209534" height="2.799988" xlink:href="#eA9Zn8smQW310"/></clipPath></g></g></g></g><g><g><g><use width="54.209534" height="2.799988" xlink:href="#eA9Zn8smQW311" fill="#fff"/><g><clipPath><use width="54.209534" height="2.799988" xlink:href="#eA9Zn8smQW311"/></clipPath></g></g></g></g></g></svg>
